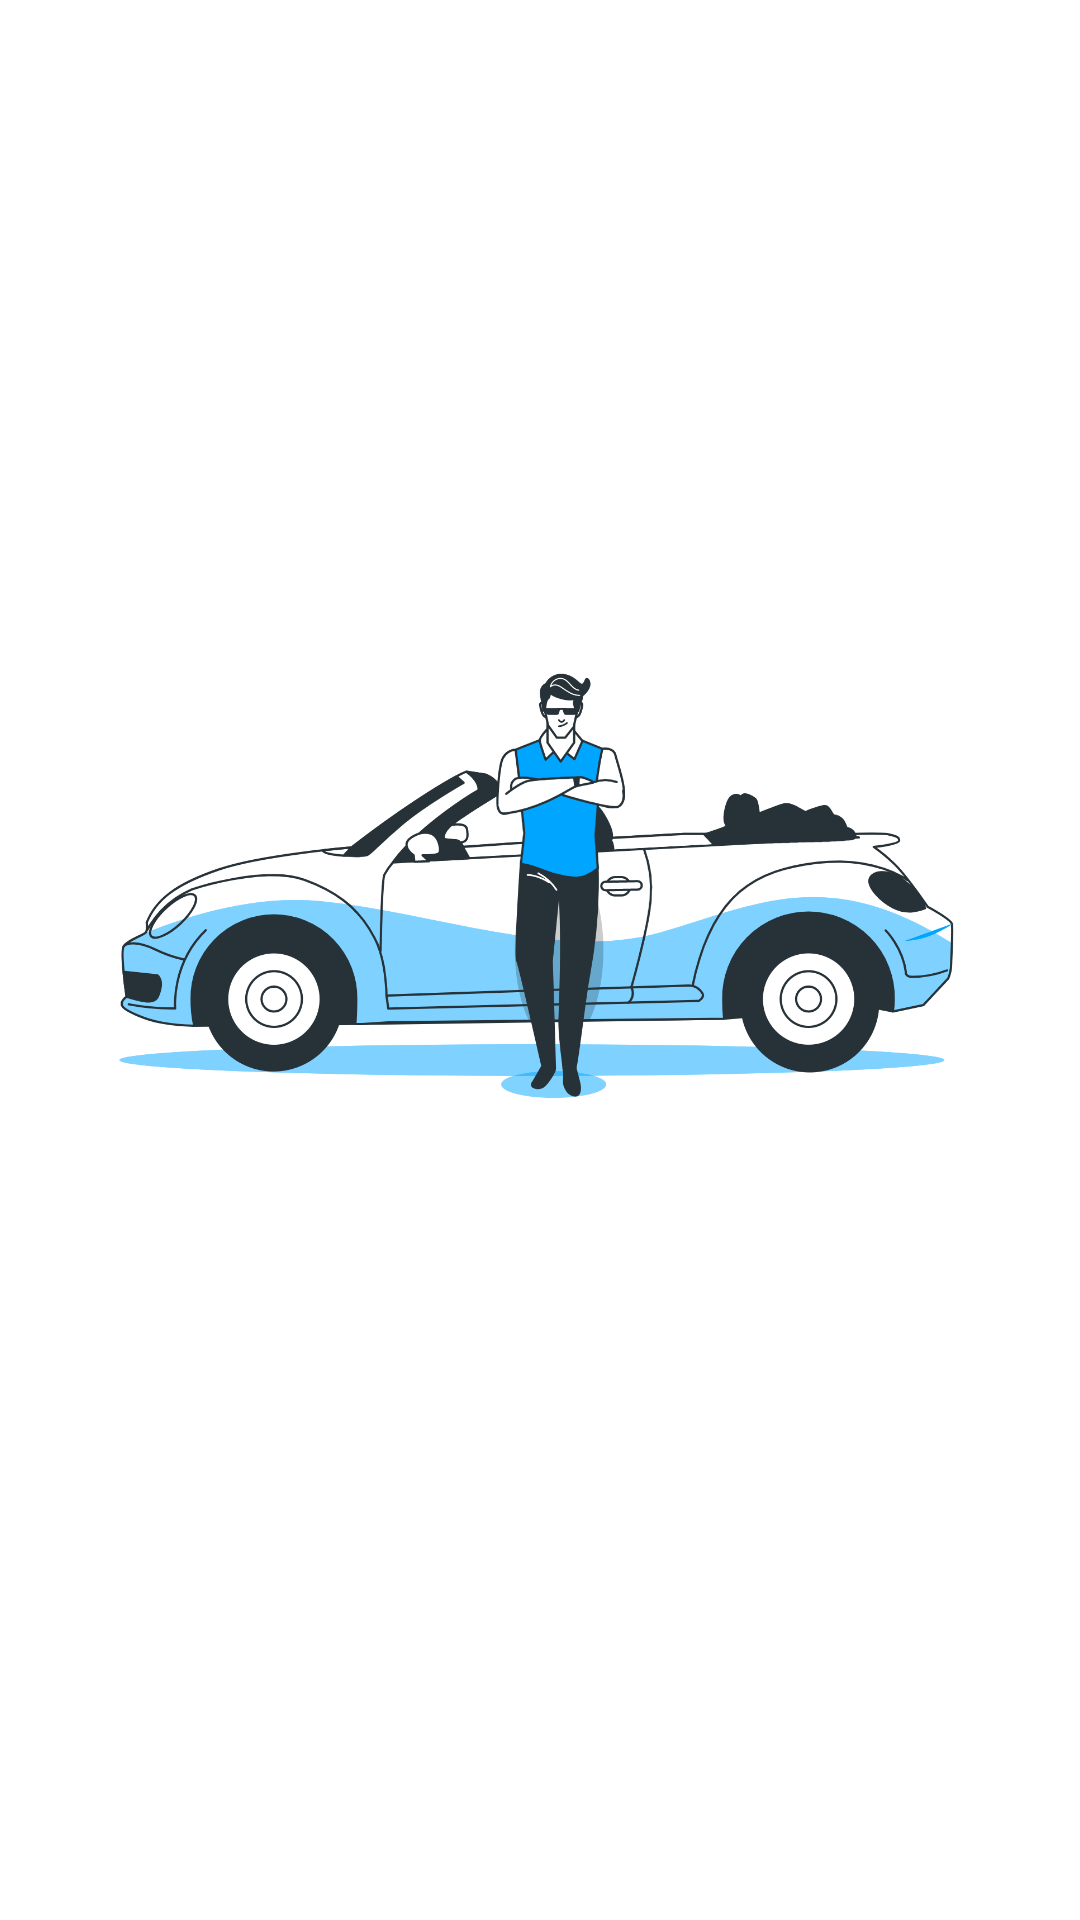

This screen was rendered from an Android layout file. Write that file and the resources it references.
<!-- AndroidManifest.xml: activity theme Theme.AppCompat.NoActionBar -->
<!-- res/layout/activity_splash.xml -->
<?xml version="1.0" encoding="utf-8"?>
<LinearLayout
    xmlns:android="http://schemas.android.com/apk/res/android"
    xmlns:app="http://schemas.android.com/apk/res-auto"
    xmlns:tools="http://schemas.android.com/tools"
    android:layout_width="match_parent"
    android:layout_height="match_parent"
    android:background="@android:color/white"
    android:orientation="vertical"
    android:gravity="center"
    android:id="@+id/activity_splash">

    <ImageView
        android:id="@+id/ic_logo"
        android:layout_width="match_parent"
        android:layout_height="400dp"
        android:contentDescription="@string/app_name"
        android:padding="32dp"
        android:src="@drawable/pict_splash_screen" />

    <ProgressBar
        android:id="@+id/indicator_splash"
        android:layout_width="match_parent"
        android:layout_height="wrap_content"
        android:layout_marginStart="16dp"
        android:layout_marginEnd="16dp"
        android:indeterminateTint="@color/primaryTextColor"/>

</LinearLayout>
<!-- resources referenced by this layout -->
<resources>
  <color name="primaryTextColor">#00a5ff</color>
  <!-- drawable pict_splash_screen: png bitmap (drawable, 151665 bytes) -->
  <string name="app_name">Busee Agent</string>
</resources>
